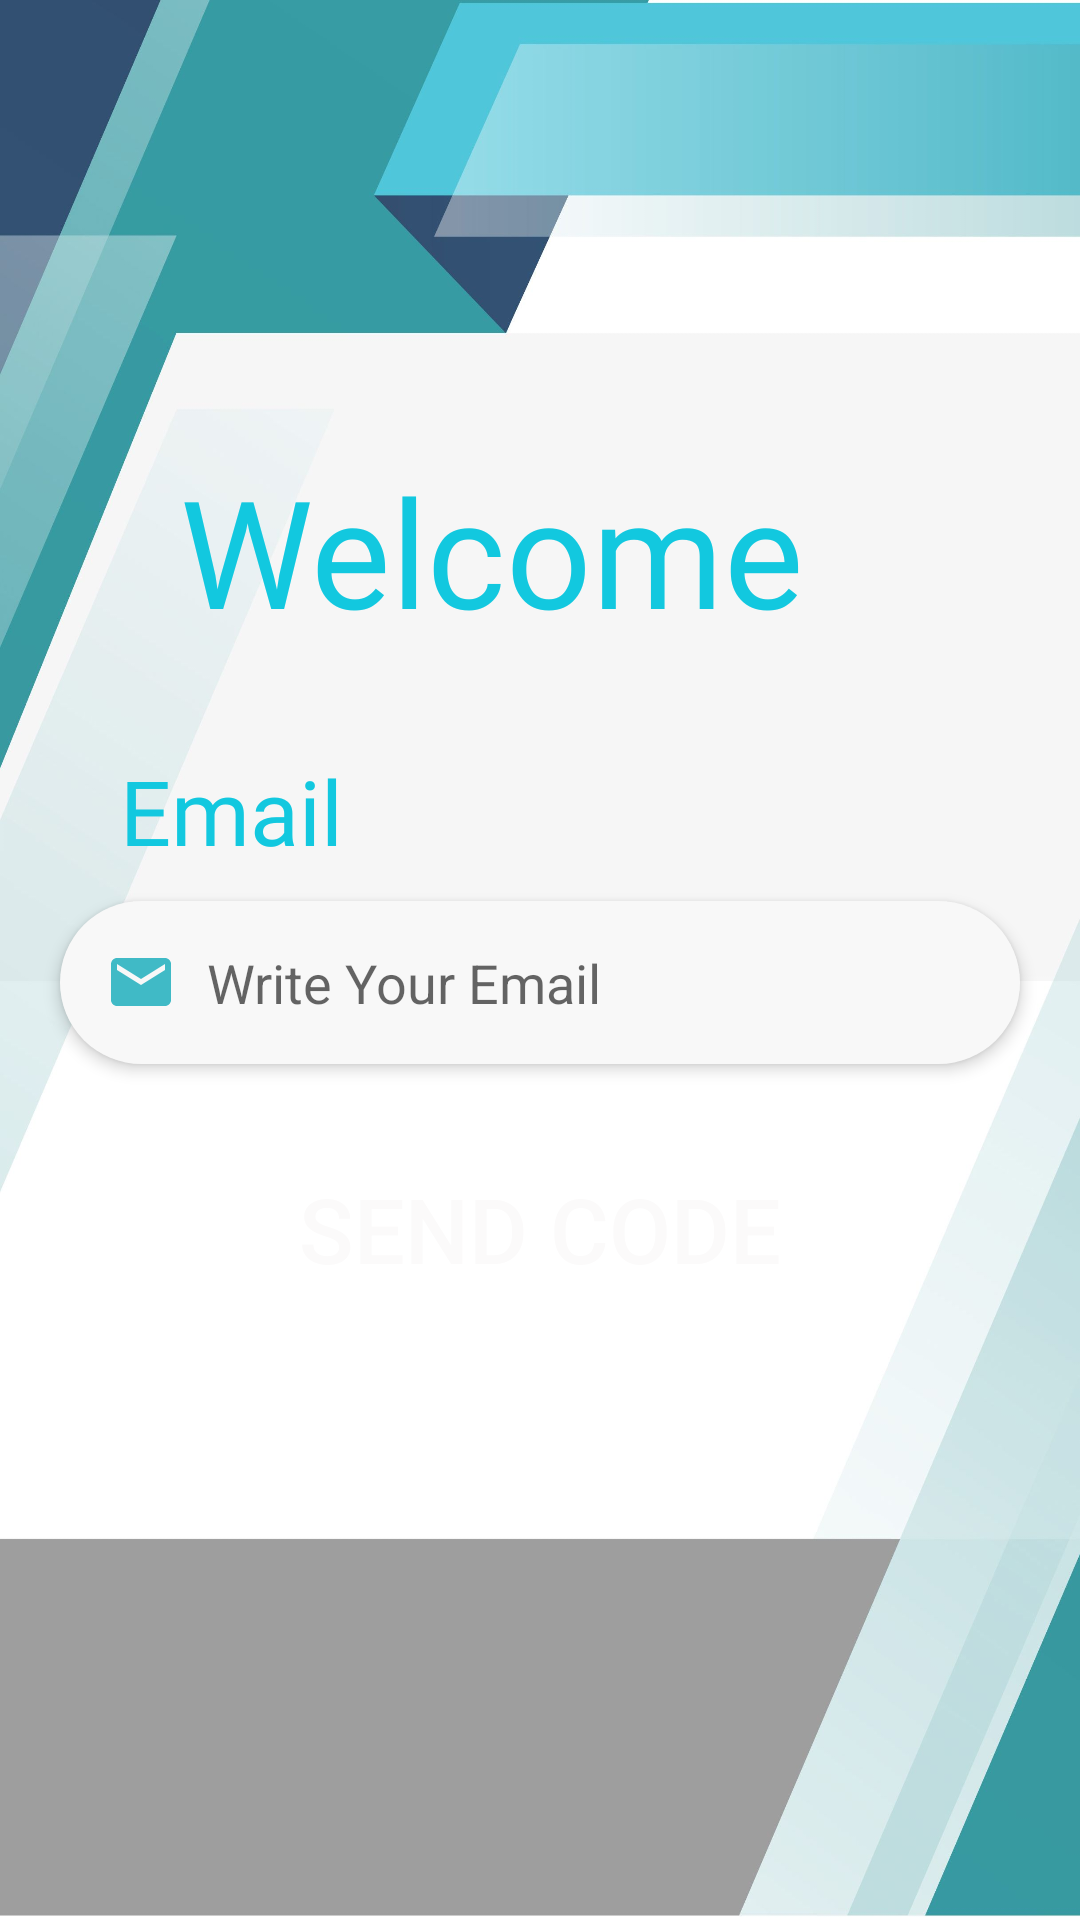

Android layout source for this screen:
<!-- AndroidManifest.xml: application theme AppTheme -->
<!-- res/layout/activity_pass_activity.xml -->
<?xml version="1.0" encoding="utf-8"?>
<ScrollView xmlns:android="http://schemas.android.com/apk/res/android"
    xmlns:app="http://schemas.android.com/apk/res-auto"
    xmlns:tools="http://schemas.android.com/tools"
    android:layout_width="match_parent"
    android:layout_height="match_parent"
    android:background="@drawable/pass2"
    tools:context=".Pass_activity">
    <RelativeLayout
        android:layout_width="match_parent"
        android:layout_height="wrap_content">

        <TextView
            android:id="@+id/welcome"
            android:layout_width="wrap_content"
            android:layout_height="wrap_content"
            android:fontFamily="@font/aclonica"
            android:text="Welcome"
            android:textColor="#12C8DF"
            android:textSize="50sp"
            android:layout_marginLeft="60dp"
            android:layout_marginTop="150dp"
            android:layout_marginRight="20dp"
            tools:ignore="MissingConstraints"
            tools:layout_editor_absoluteX="109dp"
            tools:layout_editor_absoluteY="43dp" />
            <TextView
                android:id="@+id/Email"
                android:layout_width="wrap_content"
                android:layout_height="wrap_content"
                android:fontFamily="@font/aclonica"
                android:text="Email"
                android:textColor="#12C8DF"
                android:textSize="30sp"
                android:layout_marginLeft="40dp"
                android:layout_marginTop="250dp"
                android:layout_marginRight="20dp"
                tools:ignore="MissingConstraints"
                tools:layout_editor_absoluteX="109dp"
                tools:layout_editor_absoluteY="43dp" />
            <EditText
                android:id="@+id/Email_txt"
                android:layout_width="470dp"
                android:layout_height="wrap_content"
                android:background="@drawable/edit_text_bg"
                android:drawableLeft="@drawable/ic_baseline_email_24"
                android:drawablePadding="10dp"
                android:layout_marginTop="10dp"
                android:layout_marginLeft="20dp"
                android:layout_marginRight="20dp"
                android:layout_below="@+id/Email"
                android:elevation="3dp"
                android:hint="Write Your Email"
                android:padding="15dp"
                app:layout_constraintWidth=".8"
                app:layout_constraintWidth_percent=".8"
                tools:ignore="MissingConstraints"
                tools:layout_editor_absoluteX="31dp" />

        <Button
            android:id="@+id/sendcode_btn"
            android:layout_width="200dp"
            android:layout_height="50dp"
            android:layout_below="@+id/Email_txt"
            android:layout_centerHorizontal="true"
            android:layout_marginTop="30dp"
            android:layout_marginEnd="103dp"
            android:textSize="30dp"
            android:gravity="center_horizontal|center_vertical"
            android:text="Send Code"
            android:background="@drawable/button"
            android:textColor="#FBFAFA" />
        <ProgressBar
            android:layout_width="wrap_content"
            android:id="@+id/p"
            android:layout_height="wrap_content"
            style="?android:attr/progressBarStyleLarge"
            android:layout_centerInParent="true"
            android:visibility="gone">

        </ProgressBar>
    </RelativeLayout>
</ScrollView>
<!-- resources referenced by this layout -->
<resources>
  <!-- drawable edit_text_bg (drawable) -->
  <?xml version="1.0" encoding="utf-8"?>
  <shape xmlns:android="http://schemas.android.com/apk/res/android"
      android:shape="rectangle" android:padding="10dp">
      
      <solid android:color="#F8F8F8"/>
      <corners android:radius="35dp"/>
  </shape>
  <!-- drawable ic_baseline_email_24 (drawable) -->
  <vector android:height="24dp" android:tint="#40BAC6"
      android:viewportHeight="24" android:viewportWidth="24"
      android:width="24dp" xmlns:android="http://schemas.android.com/apk/res/android">
      <path android:fillColor="@android:color/white" android:pathData="M20,4L4,4c-1.1,0 -1.99,0.9 -1.99,2L2,18c0,1.1 0.9,2 2,2h16c1.1,0 2,-0.9 2,-2L22,6c0,-1.1 -0.9,-2 -2,-2zM20,8l-8,5 -8,-5L4,6l8,5 8,-5v2z"/>
  </vector>
  <!-- drawable pass2: jpg bitmap (drawable-v24, 101368 bytes) -->
  <style name="AppTheme" parent="Theme.AppCompat.Light.DarkActionBar">
          
          <item name="colorPrimary">@color/colorPrimary</item>
          <item name="colorPrimaryDark">@color/colorPrimaryDark</item>
          <item name="colorAccent">@color/colorAccent</item>
      </style>
  <!-- not gathered from this repository: default colours our renderer supplied (Android Studio template values) -->
  <color name="colorPrimary">#FF6200EE</color>
  <color name="colorPrimaryDark">#FF3700B3</color>
  <color name="colorAccent">#FF03DAC5</color>
</resources>
